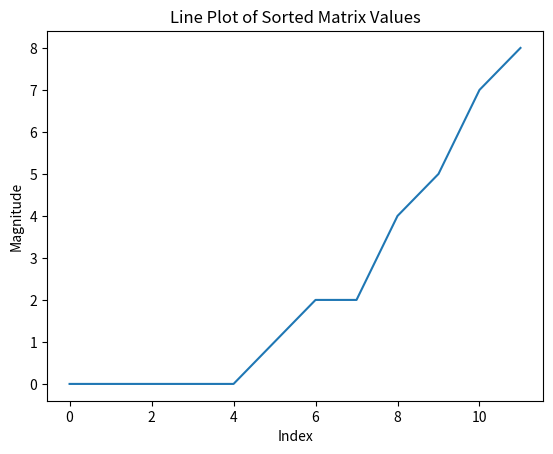

Write the Python code that produced this figure.
#!/usr/bin/env python3

# CS231A Homework 0, Problem 2
import numpy as np
import matplotlib.pyplot as plt


def main():
    # ===== Problem 2a =====
    # Define Matrix M and Vectors a,b,c in Python with NumPy

    M, a, b, c = None, None, None, None

    # BEGIN YOUR CODE HERE
    M = np.array([
            [1, 2, 3],
            [4, 5, 6],
            [7, 8, 9],
            [0, 2, 2]
        ])

    a = np.array([1, 1, 0])

    b = np.array([-1, 2, 5])

    c = np.array([0, 2, 3, 2])
    # END YOUR CODE HERE

    # ===== Problem 2b =====
    # Find the dot product of vectors a and b, save the value to aDotb

    aDotb = None

    # BEGIN YOUR CODE HERE
    aDotb = np.dot(a, b)
    print('Value of aDotb:\n', aDotb)
    # END YOUR CODE HERE

    # ===== Problem 2c =====
    # Find the element-wise product of a and b

    # BEGIN YOUR CODE HERE
    p2_c = a*b
    print('Element-wise product value:\n', p2_c)
    # END YOUR CODE HERE

    # ===== Problem 2d =====
    # Find (a^T b)Ma

    # BEGIN YOUR CODE HERE
    p2_d = np.dot(a, b)*np.dot(M, a)
    print('Dot product value:\n', p2_d)
    # END YOUR CODE HERE

    # ===== Problem 2e =====
    # Without using a loop, multiply each row of M element-wise by a.
    # Hint: The function repmat() may come in handy.

    newM = None

    # BEGIN YOUR CODE HERE
    ar = np.tile(a[np.newaxis, :], (M.shape[0], 1))
    newM = M*ar 
    print('Element-wise product value:\n', newM)
    # END YOUR CODE HERE

    # ===== Problem 2f =====
    # Without using a loop, sort all of the values 
    # of M in increasing order and plot them.
    # Note we want you to use newM from e.

    # BEGIN YOUR CODE HERE
    s = np.sort(newM.reshape(-1))
    print('Sorted values:\n', s)
    plt.plot(range(len(s)), s)
    plt.title('Line Plot of Sorted Matrix Values')
    plt.xlabel('Index')
    plt.ylabel('Magnitude')
    plt.savefig('p2f.png')
    # END YOUR CODE HERE


if __name__ == '__main__':
    main()
